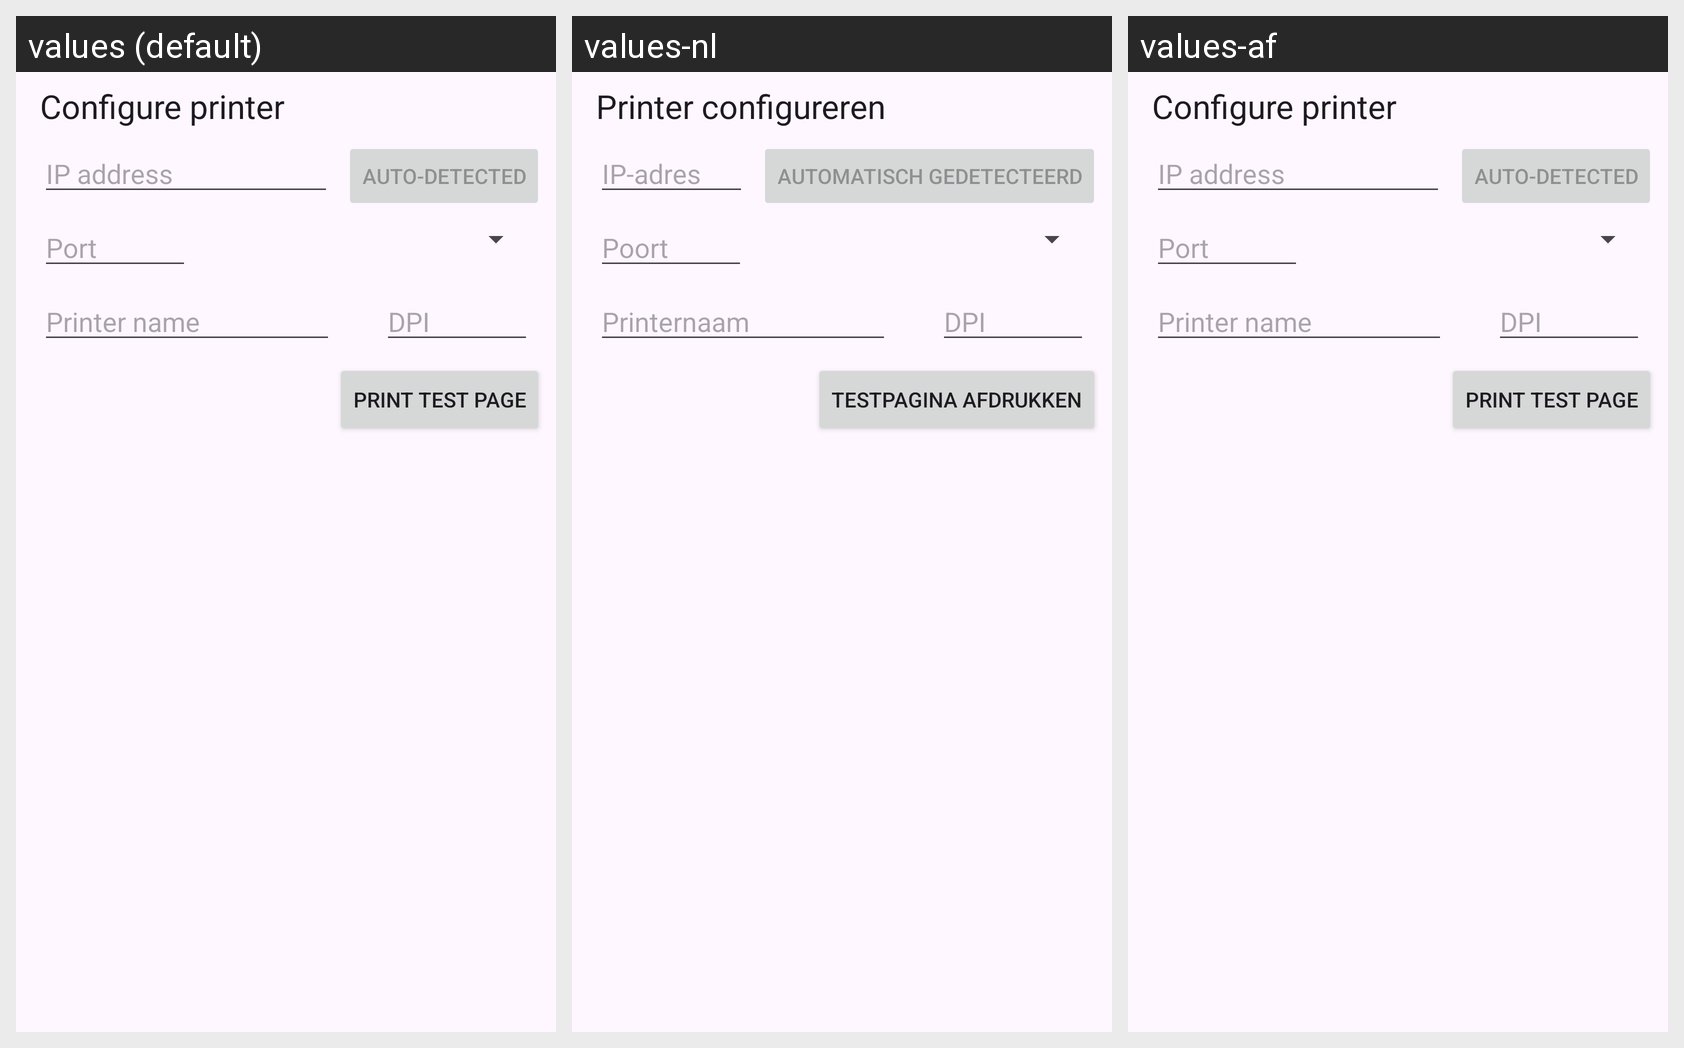

The same Android screen rendered under several of its app's locales, left to right. List the strings drawn on it with the default value and each locale's translation.
Android screen res/layout/activity_find_network.xml rendered under 3 locales, left to right: values (default), values-nl, values-af. Device: Nexus 5 (rendered at 1080×1920; each locale shown at half size, 540×960, under a caption strip naming it); theme AppTheme.
Other locales in the repository, not shown: values-ar, values-de, values-ja.
Strings drawn on this screen, with the default value and each locale's value (text and hints the layout hard-codes, and strings that could not be matched under every locale, appear in the picture but are not listed):

headline_add_printer
  values: Configure printer
  values-nl: Printer configureren
  values-af: Configure printer  [not translated; the default value is used]

field_label_ipaddress
  values: IP address
  values-nl: IP-adres
  values-af: IP address  [not translated; the default value is used]

field_label_port
  values: Port
  values-nl: Poort
  values-af: Port  [not translated; the default value is used]

field_label_queue
  values: Printer name
  values-nl: Printernaam
  values-af: Printer name  [not translated; the default value is used]

field_label_dpi
  values: DPI
  values-nl: DPI
  values-af: DPI  [not translated; the default value is used]

button_label_test
  values: Print test page
  values-nl: Testpagina afdrukken
  values-af: Print test page  [not translated; the default value is used]

btn_auto
  values: Auto-detected
  values-nl: Automatisch gedetecteerd
  values-af: Auto-detected  [not translated; the default value is used]
